Run: headless pygame with SDL's dummy video driver; simulated clock (each Clock.tick advances the game by its frame time, no real sleeping); random seed 0; keys injected as events and as key.get_pressed() state; mouse plan: one left click at the window centre at the start of phase 2, then a move to the lower-right quarter at the start of phase 3.
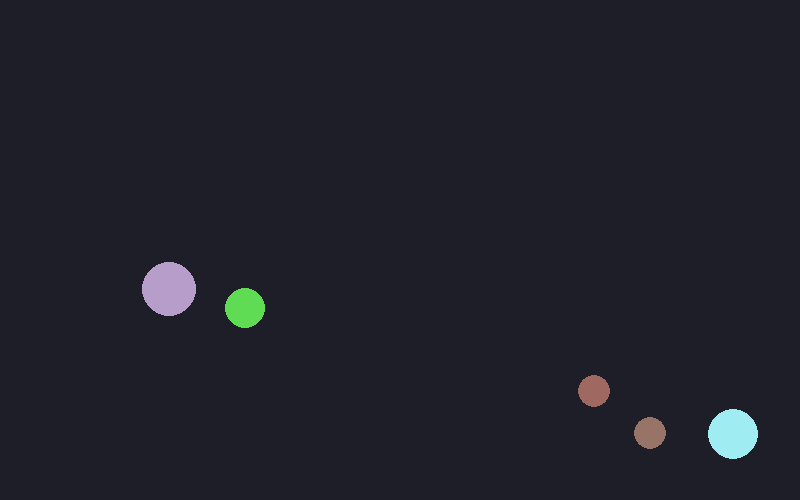
Frame 1 of 4 · flips 1–60 · no input
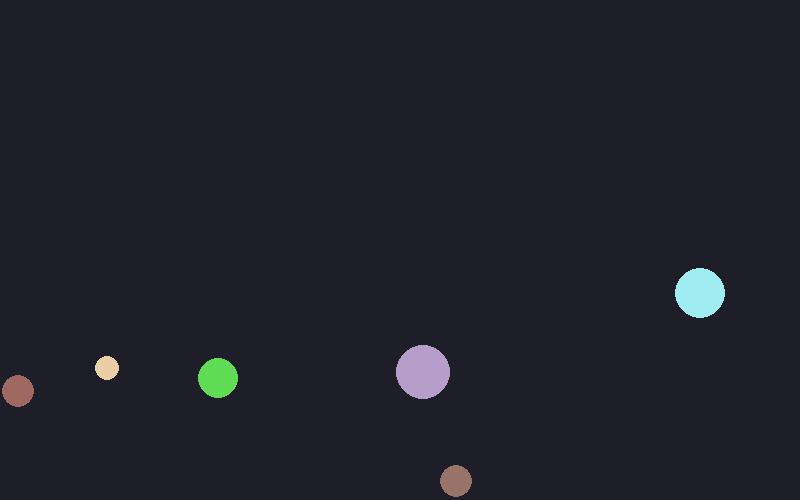
Frame 2 of 4 · flips 61–180 · clicked the window centre · tapped SPACE, RETURN · held RIGHT (→), D
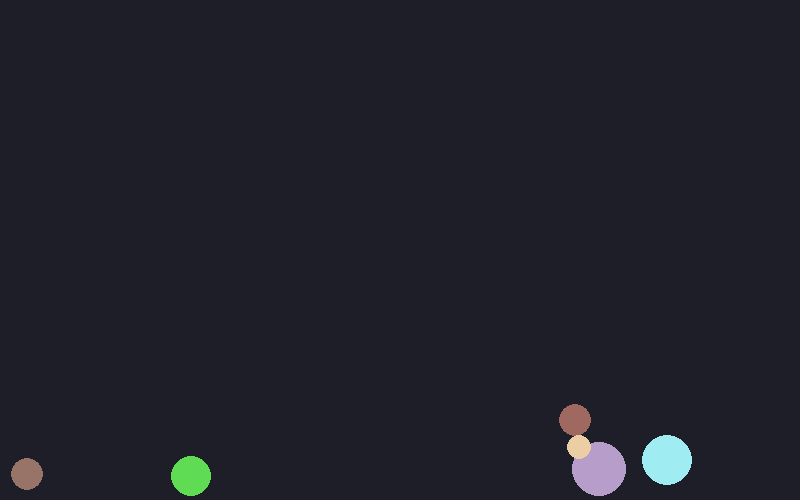
Frame 3 of 4 · flips 181–300 · moved the mouse to the lower-right quarter · held DOWN (↓), S
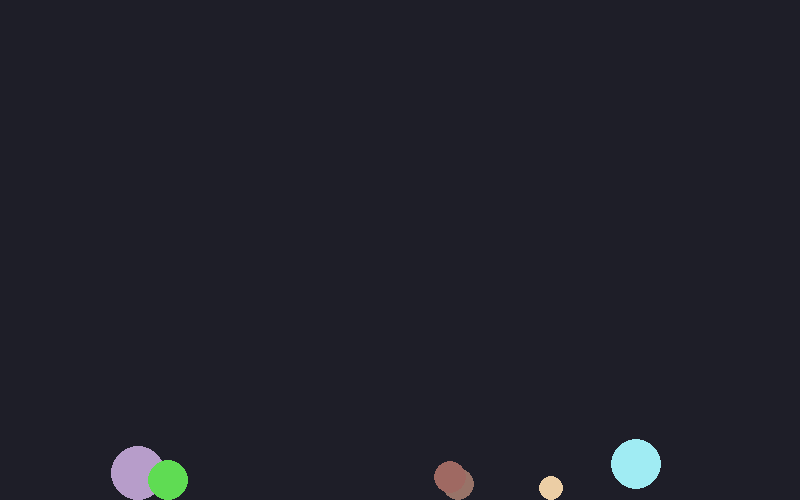
Frame 4 of 4 · flips 301–420 · held LEFT (←), A, UP (↑), W

The pygame program that drew these frames:

import pygame
import random

pygame.init()

WIDTH, HEIGHT = 800, 500
screen = pygame.display.set_mode((WIDTH, HEIGHT))
pygame.display.set_caption("Bouncing Balls - click to add a ball, Esc to quit")
clock = pygame.time.Clock()

GRAVITY = 0.4   # added to the downward speed every frame
BOUNCE = 0.85   # how much speed a ball keeps after hitting the floor


def make_ball(x, y):
    return {
        "x": x,
        "y": y,
        "vx": random.uniform(-5, 5),
        "vy": random.uniform(-8, 0),
        "r": random.randint(12, 30),
        "color": (random.randint(80, 255), random.randint(80, 255), random.randint(80, 255)),
    }


balls = [make_ball(random.randint(50, WIDTH - 50), random.randint(50, 200)) for _ in range(5)]

running = True

while running:
    for event in pygame.event.get():
        if event.type == pygame.QUIT:
            running = False
        elif event.type == pygame.KEYDOWN and event.key == pygame.K_ESCAPE:
            running = False
        elif event.type == pygame.MOUSEBUTTONDOWN:
            balls.append(make_ball(*event.pos))

    for b in balls:
        b["vy"] += GRAVITY
        b["x"] += b["vx"]
        b["y"] += b["vy"]

        # Bounce off the side walls
        if b["x"] - b["r"] < 0 or b["x"] + b["r"] > WIDTH:
            b["vx"] = -b["vx"]
            b["x"] = max(b["r"], min(WIDTH - b["r"], b["x"]))

        # Bounce off the ceiling
        if b["y"] - b["r"] < 0:
            b["y"] = b["r"]
            b["vy"] = -b["vy"]

        # Bounce off the floor, losing a little speed each time
        if b["y"] + b["r"] > HEIGHT:
            b["y"] = HEIGHT - b["r"]
            b["vy"] = -b["vy"] * BOUNCE
            b["vx"] *= 0.99  # a little friction so balls slowly stop rolling

    screen.fill((30, 30, 40))
    for b in balls:
        pygame.draw.circle(screen, b["color"], (b["x"], b["y"]), b["r"])
    pygame.display.flip()
    clock.tick(60)

pygame.quit()
